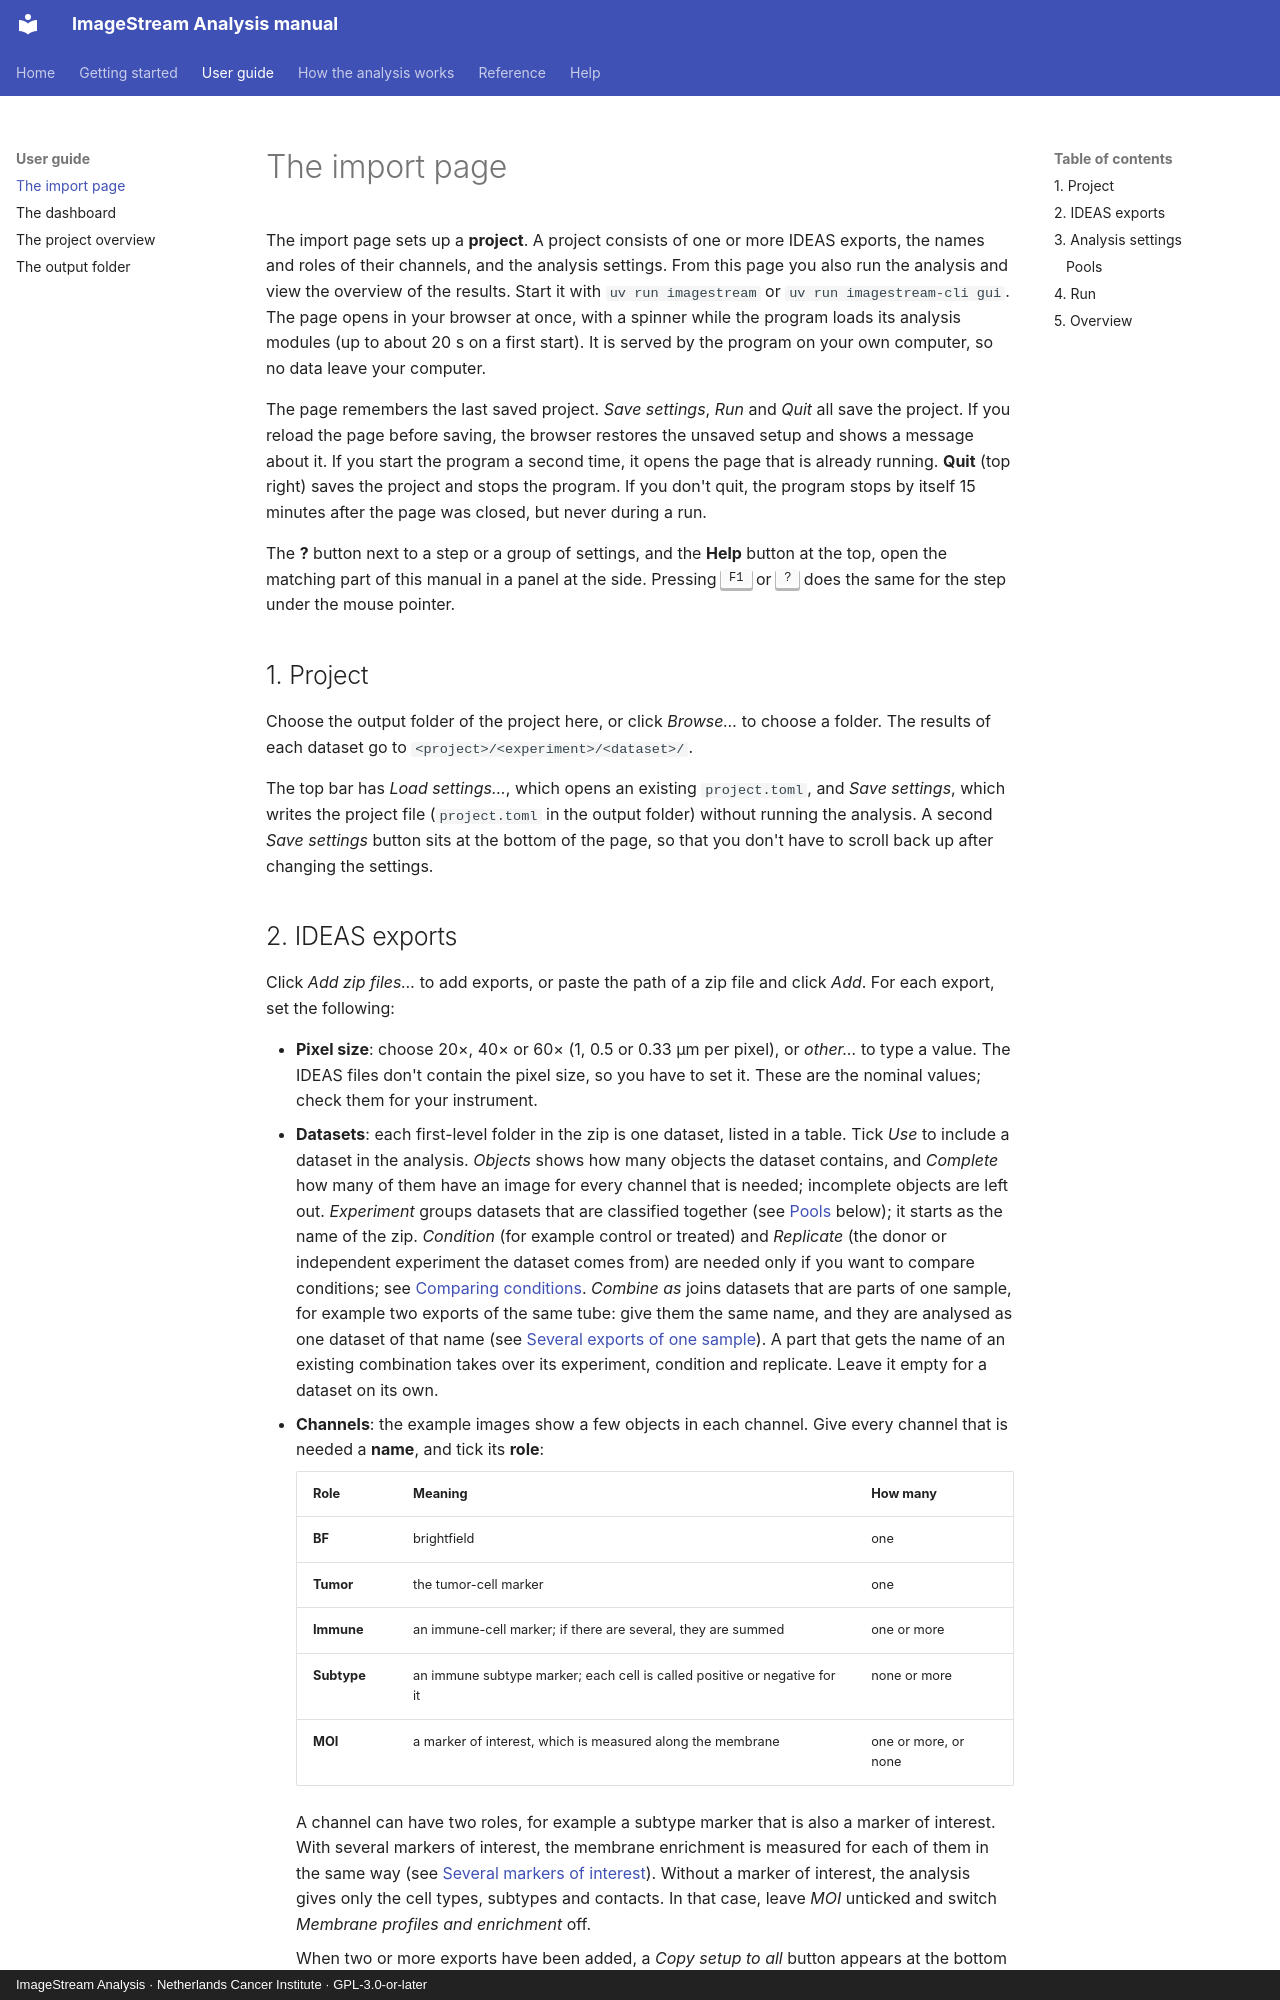

repository: BioImaging-NKI/ImageStreamAnalysis · page: guide/import-page/index.html · generator: mkdocs · copyright: ImageStream Analysis · Netherlands Cancer Institute · GPL-3.0-or-later

# The import page

The import page sets up a **project**. A project consists of one or more IDEAS exports, the names and roles of their
channels, and the analysis settings. From this page you also run the analysis and view the overview of the results.
Start it with `uv run imagestream` or `uv run imagestream-cli gui`. The page opens in your browser at once, with a
spinner while the program loads its analysis modules (up to about 20 s on a first start). It is served by
the program on your own computer, so no data leave your computer.

The page remembers the last saved project. *Save settings*, *Run* and *Quit* all save the project. If you reload the page
before saving, the browser restores the unsaved setup and shows a message about it. If you start the program a second
time, it opens the page that is already running. **Quit** (top right) saves the project and stops the program. If you
don't quit, the program stops by itself 15 minutes after the page was closed, but never during a run.

The **?** button next to a step or a group of settings, and the **Help** button at the top, open the matching part
of this manual in a panel at the side. Pressing <kbd>F1</kbd> or <kbd>?</kbd> does the same for the step under the
mouse pointer.

## 1. Project

Choose the output folder of the project here, or click *Browse…* to choose a folder. The results of each dataset go
to `<project>/<experiment>/<dataset>/`.

The top bar has *Load settings…*, which opens an existing `project.toml`, and *Save settings*, which writes the
project file (`project.toml` in the output folder) without running the analysis. A second *Save settings* button
sits at the bottom of the page, so that you don't have to scroll back up after changing the settings.
